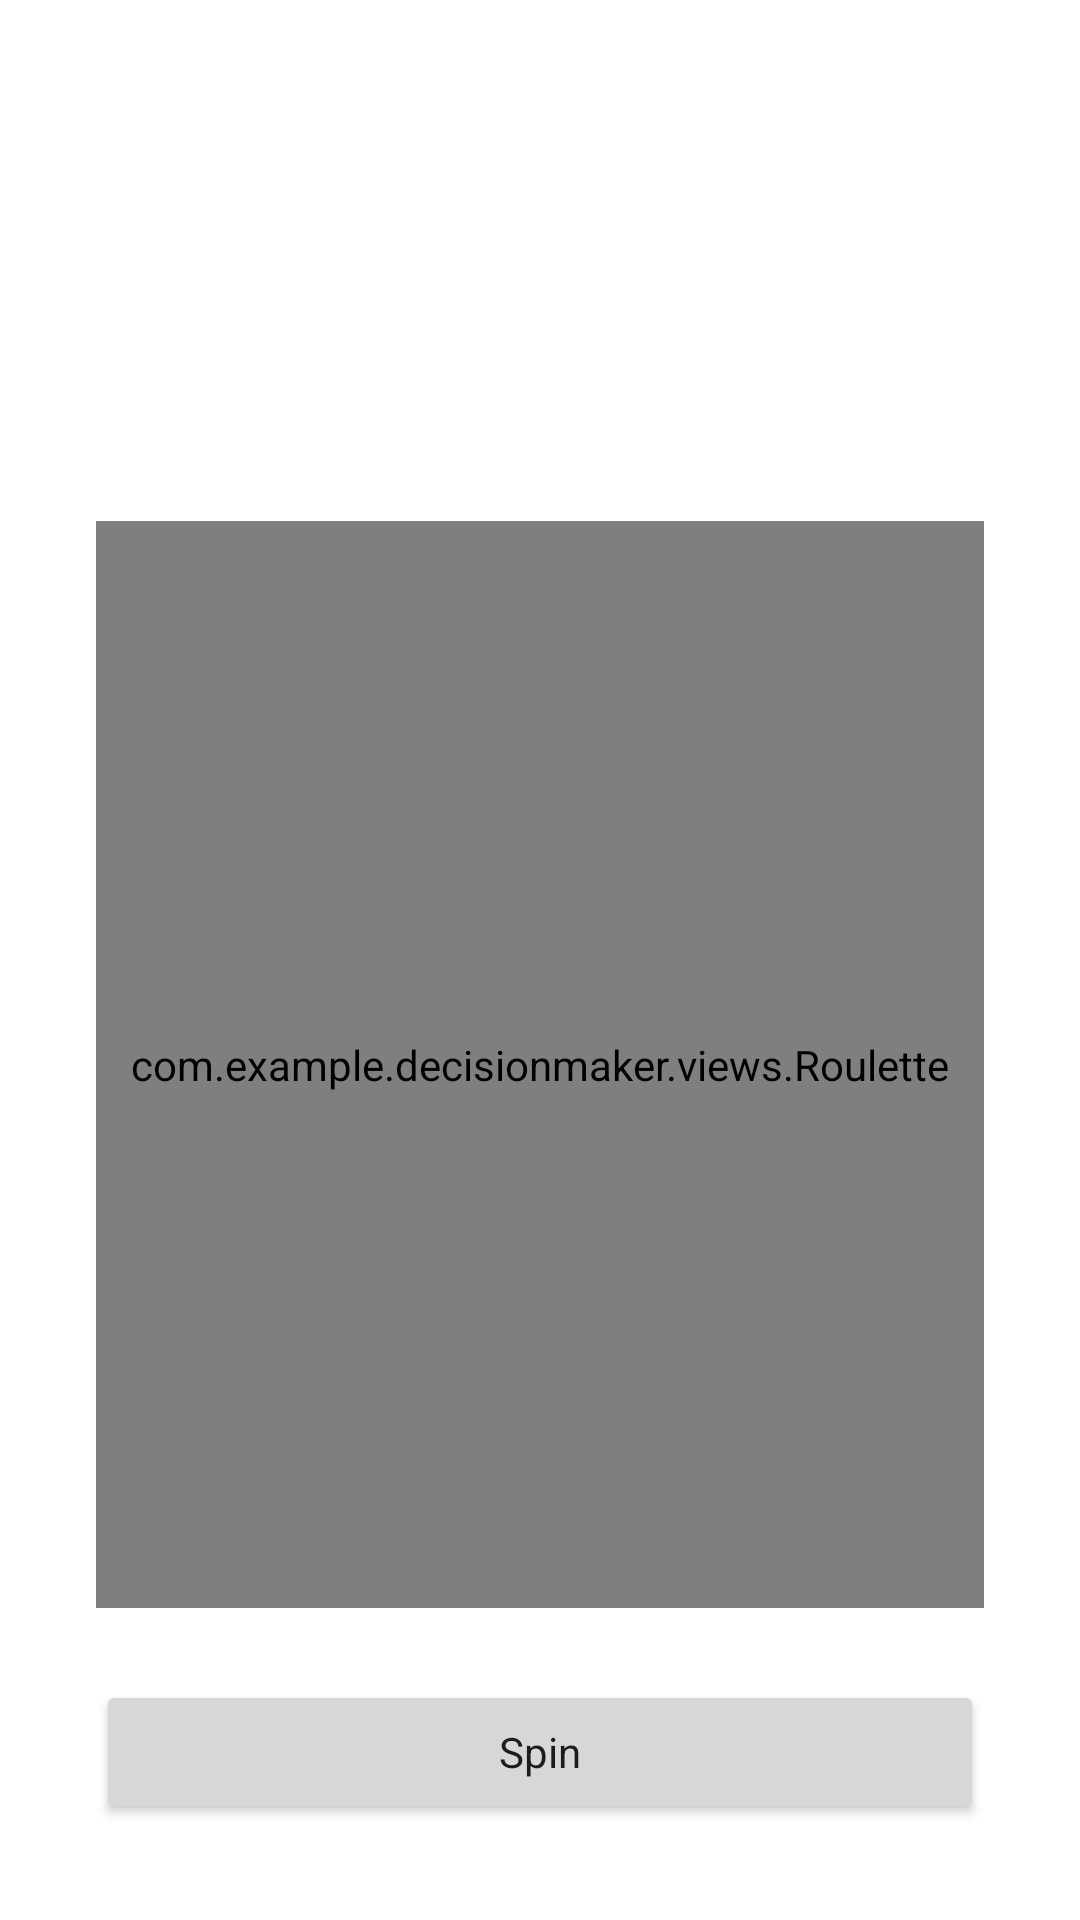

Write the Android layout XML for this screen, with the resource values it uses.
<!-- AndroidManifest.xml: application theme Theme.DecisionMaker -->
<!-- res/layout/activity_main.xml -->
<?xml version="1.0" encoding="utf-8"?>
<androidx.constraintlayout.widget.ConstraintLayout xmlns:android="http://schemas.android.com/apk/res/android"
    xmlns:app="http://schemas.android.com/apk/res-auto"
    xmlns:tools="http://schemas.android.com/tools"
    android:layout_width="match_parent"
    android:layout_height="match_parent"
    tools:context=".MainActivity">

    <com.example.decisionmaker.views.Roulette
        android:id="@+id/roulette"
        android:layout_width="0dp"
        android:layout_height="0dp"
        android:layout_marginStart="32dp"
        android:layout_marginTop="24dp"
        android:layout_marginEnd="32dp"
        android:layout_marginBottom="24dp"
        app:layout_constraintBottom_toTopOf="@+id/button_spin"
        app:layout_constraintEnd_toEndOf="parent"
        app:layout_constraintHorizontal_bias="1.0"
        app:layout_constraintStart_toStartOf="parent"
        app:layout_constraintTop_toBottomOf="@+id/textView_result" />

    <Button
        android:id="@+id/button_spin"
        style="@style/Theme.DecisionMaker"
        android:layout_width="0dp"
        android:layout_height="wrap_content"
        android:layout_marginStart="32dp"
        android:layout_marginEnd="32dp"
        android:layout_marginBottom="32dp"
        android:text="@string/button_spin_text"
        app:layout_constraintBottom_toBottomOf="parent"
        app:layout_constraintEnd_toEndOf="parent"
        app:layout_constraintStart_toStartOf="parent" />

    <TextView
        android:id="@+id/textView_result"
        android:layout_width="wrap_content"
        android:layout_height="wrap_content"
        android:layout_marginTop="24dp"
        android:textSize="30sp"
        android:textStyle="bold"
        android:fontFamily="sans-serif-light"
        app:layout_constraintEnd_toEndOf="parent"
        app:layout_constraintStart_toStartOf="parent"
        app:layout_constraintTop_toBottomOf="@+id/textView_title"
        tools:text="Result" />

    <TextView
        android:id="@+id/textView_title"
        android:layout_width="wrap_content"
        android:layout_height="wrap_content"
        android:layout_marginTop="32dp"
        android:textSize="40sp"
        android:textStyle="bold|italic"
        android:fontFamily="sans-serif-light"
        android:textAlignment="center"
        style="@style/Theme.DecisionMaker.TextView"
        app:layout_constraintEnd_toEndOf="parent"
        app:layout_constraintStart_toStartOf="parent"
        app:layout_constraintTop_toTopOf="parent" />

</androidx.constraintlayout.widget.ConstraintLayout>
<!-- resources referenced by this layout -->
<resources>
  <string name="button_spin_text">Spin</string>
  <style name="Theme.DecisionMaker" parent="Theme.MaterialComponents.DayNight.DarkActionBar">
          
          <item name="colorPrimary">@color/purple_500</item>
          <item name="colorPrimaryVariant">@color/purple_700</item>
          <item name="colorOnPrimary">@color/white</item>
          
          <item name="colorSecondary">@color/teal_200</item>
          <item name="colorSecondaryVariant">@color/teal_700</item>
          <item name="colorOnSecondary">@color/black</item>
          
          <item name="android:statusBarColor" tools:targetApi="l">?attr/colorPrimaryVariant</item>
          
      </style>
  <color name="purple_500">#FF6200EE</color>
  <color name="purple_700">#FF3700B3</color>
  <color name="white">#FFFFFFFF</color>
  <color name="teal_200">#FF03DAC5</color>
  <color name="teal_700">#FF018786</color>
  <color name="black">#FF000000</color>
</resources>
